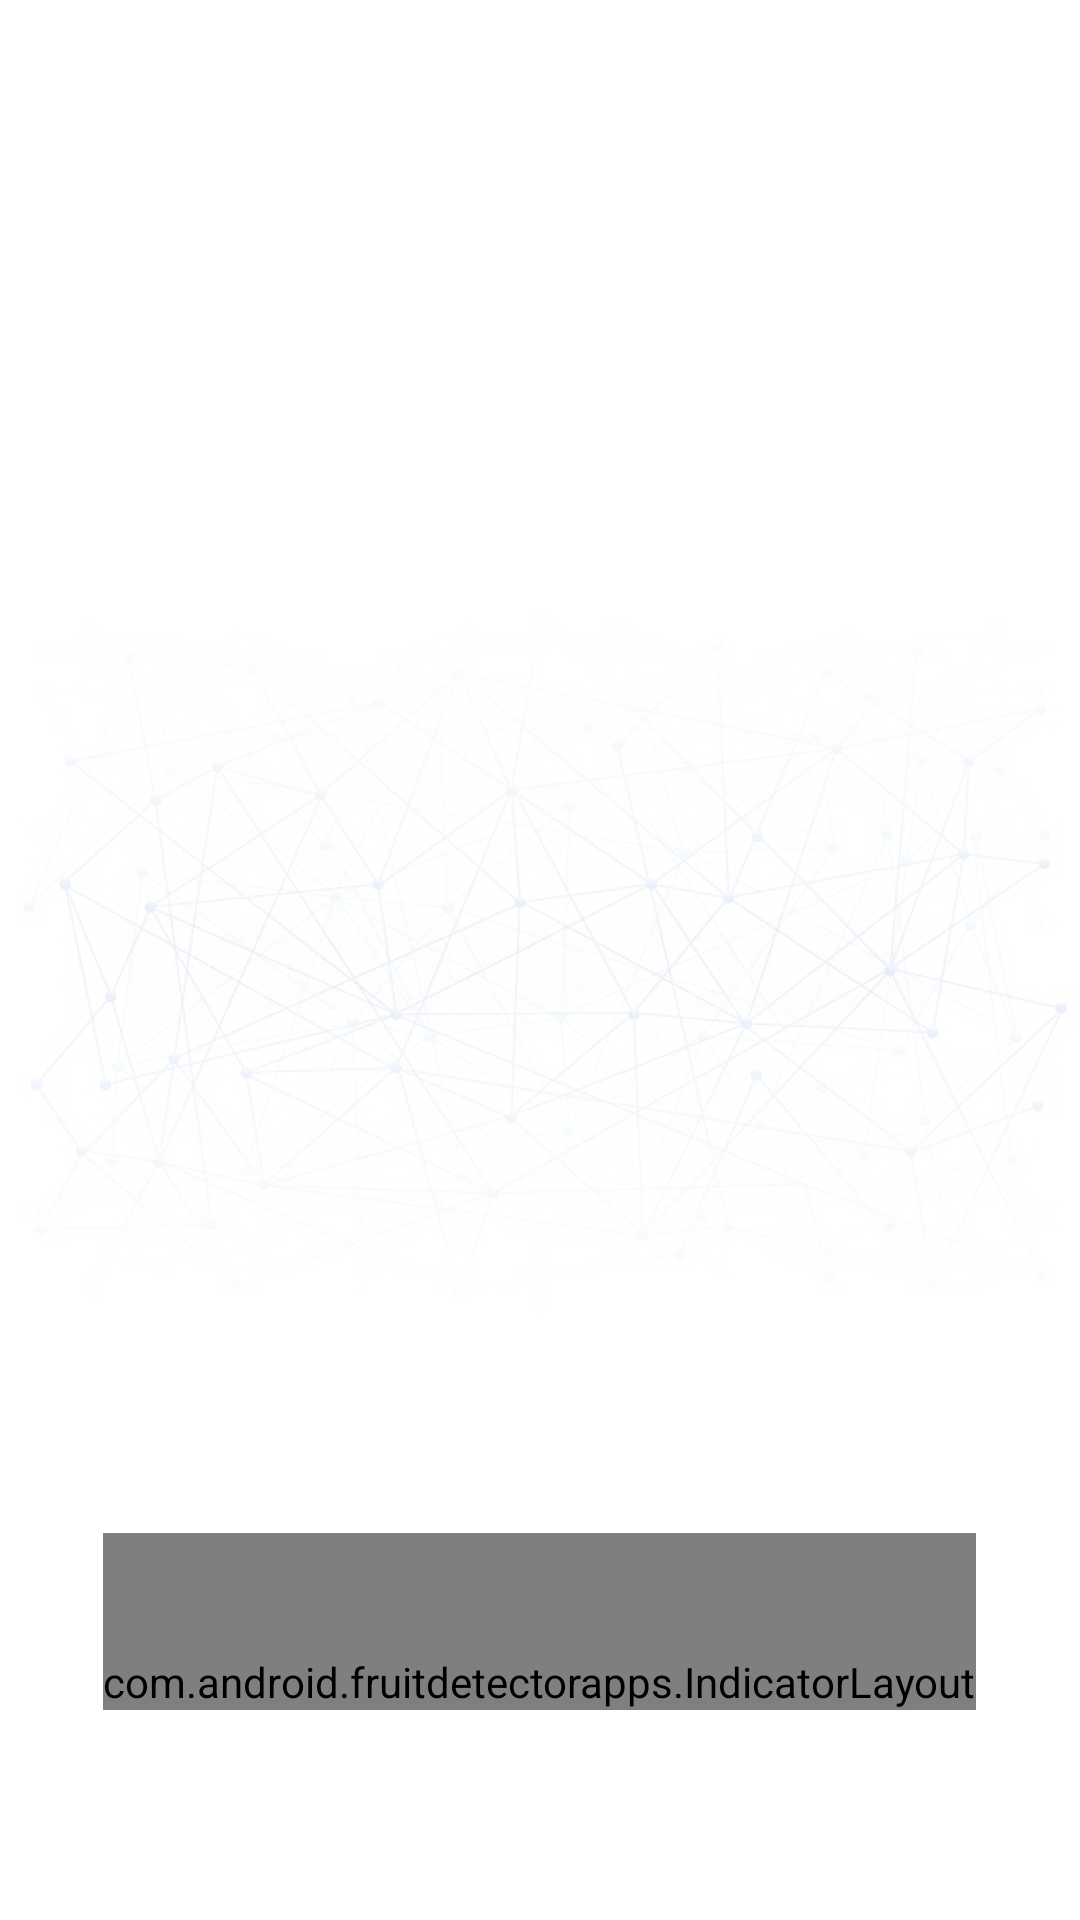

The Android layout XML behind this screen, and the referenced resources:
<!-- AndroidManifest.xml: application theme Theme.FruitDetectorApps -->
<!-- res/layout/activity_intro.xml -->
<?xml version="1.0" encoding="utf-8"?>
<RelativeLayout xmlns:android="http://schemas.android.com/apk/res/android"
    xmlns:app="http://schemas.android.com/apk/res-auto"
    xmlns:tools="http://schemas.android.com/tools"
    android:layout_width="match_parent"
    android:layout_height="match_parent"
    android:background="@color/white"
    tools:context=".IntroActivity">

    <ImageView
        android:id="@+id/iv_descbg"
        android:layout_width="match_parent"
        android:layout_height="match_parent"
        android:src="@drawable/background"
        />

    <androidx.appcompat.widget.Toolbar
        android:id="@+id/toolbar"
        android:layout_width="match_parent"
        android:layout_height="?attr/actionBarSize"
        />

    <androidx.viewpager2.widget.ViewPager2
        android:id="@+id/vp_intro"
        android:layout_width="match_parent"
        android:layout_height="match_parent"
        android:layout_above="@id/indicatorLayout"
        android:layout_marginTop="?attr/actionBarSize"
        />

    <com.android.fruitdetectorapps.IndicatorLayout
        android:id="@+id/indicatorLayout"
        android:layout_width="wrap_content"
        android:layout_height="wrap_content"
        android:layout_alignParentBottom="true"
        android:layout_marginBottom="70dp"
        android:layout_centerHorizontal="true"
        android:paddingTop="40dp"/>
    
    <com.google.android.material.floatingactionbutton.FloatingActionButton
        android:id="@+id/fab_next"
        android:layout_width="wrap_content"
        android:layout_height="wrap_content"
        android:layout_alignParentBottom="true"
        android:layout_alignParentEnd="true"
        android:layout_marginBottom="40dp"
        android:layout_marginRight="30dp"
        android:backgroundTint="@color/black"
        android:visibility="invisible"
        android:elevation="6dp"
        android:src="@drawable/ic_baseline_arrow_forward_ios_24"
        />

</RelativeLayout>
<!-- resources referenced by this layout -->
<resources>
  <color name="black">#FF000000</color>
  <color name="white">#FFFFFFFF</color>
  <!-- drawable background: png bitmap (drawable, 624282 bytes) -->
  <style name="Theme.FruitDetectorApps" parent="Theme.MaterialComponents.DayNight.NoActionBar">
          
          <item name="colorPrimary">@color/black</item>
          <item name="colorPrimaryVariant">@color/black</item>
          <item name="colorOnPrimary">@color/white</item>
          
          <item name="colorSecondary">@color/teal_200</item>
          <item name="colorSecondaryVariant">@color/teal_700</item>
          <item name="colorOnSecondary">@color/black</item>
          
          <item name="android:statusBarColor" tools:targetApi="l">?attr/colorPrimaryVariant</item>
          
      </style>
  <color name="teal_200">#FF03DAC5</color>
  <color name="teal_700">#FF018786</color>
</resources>
